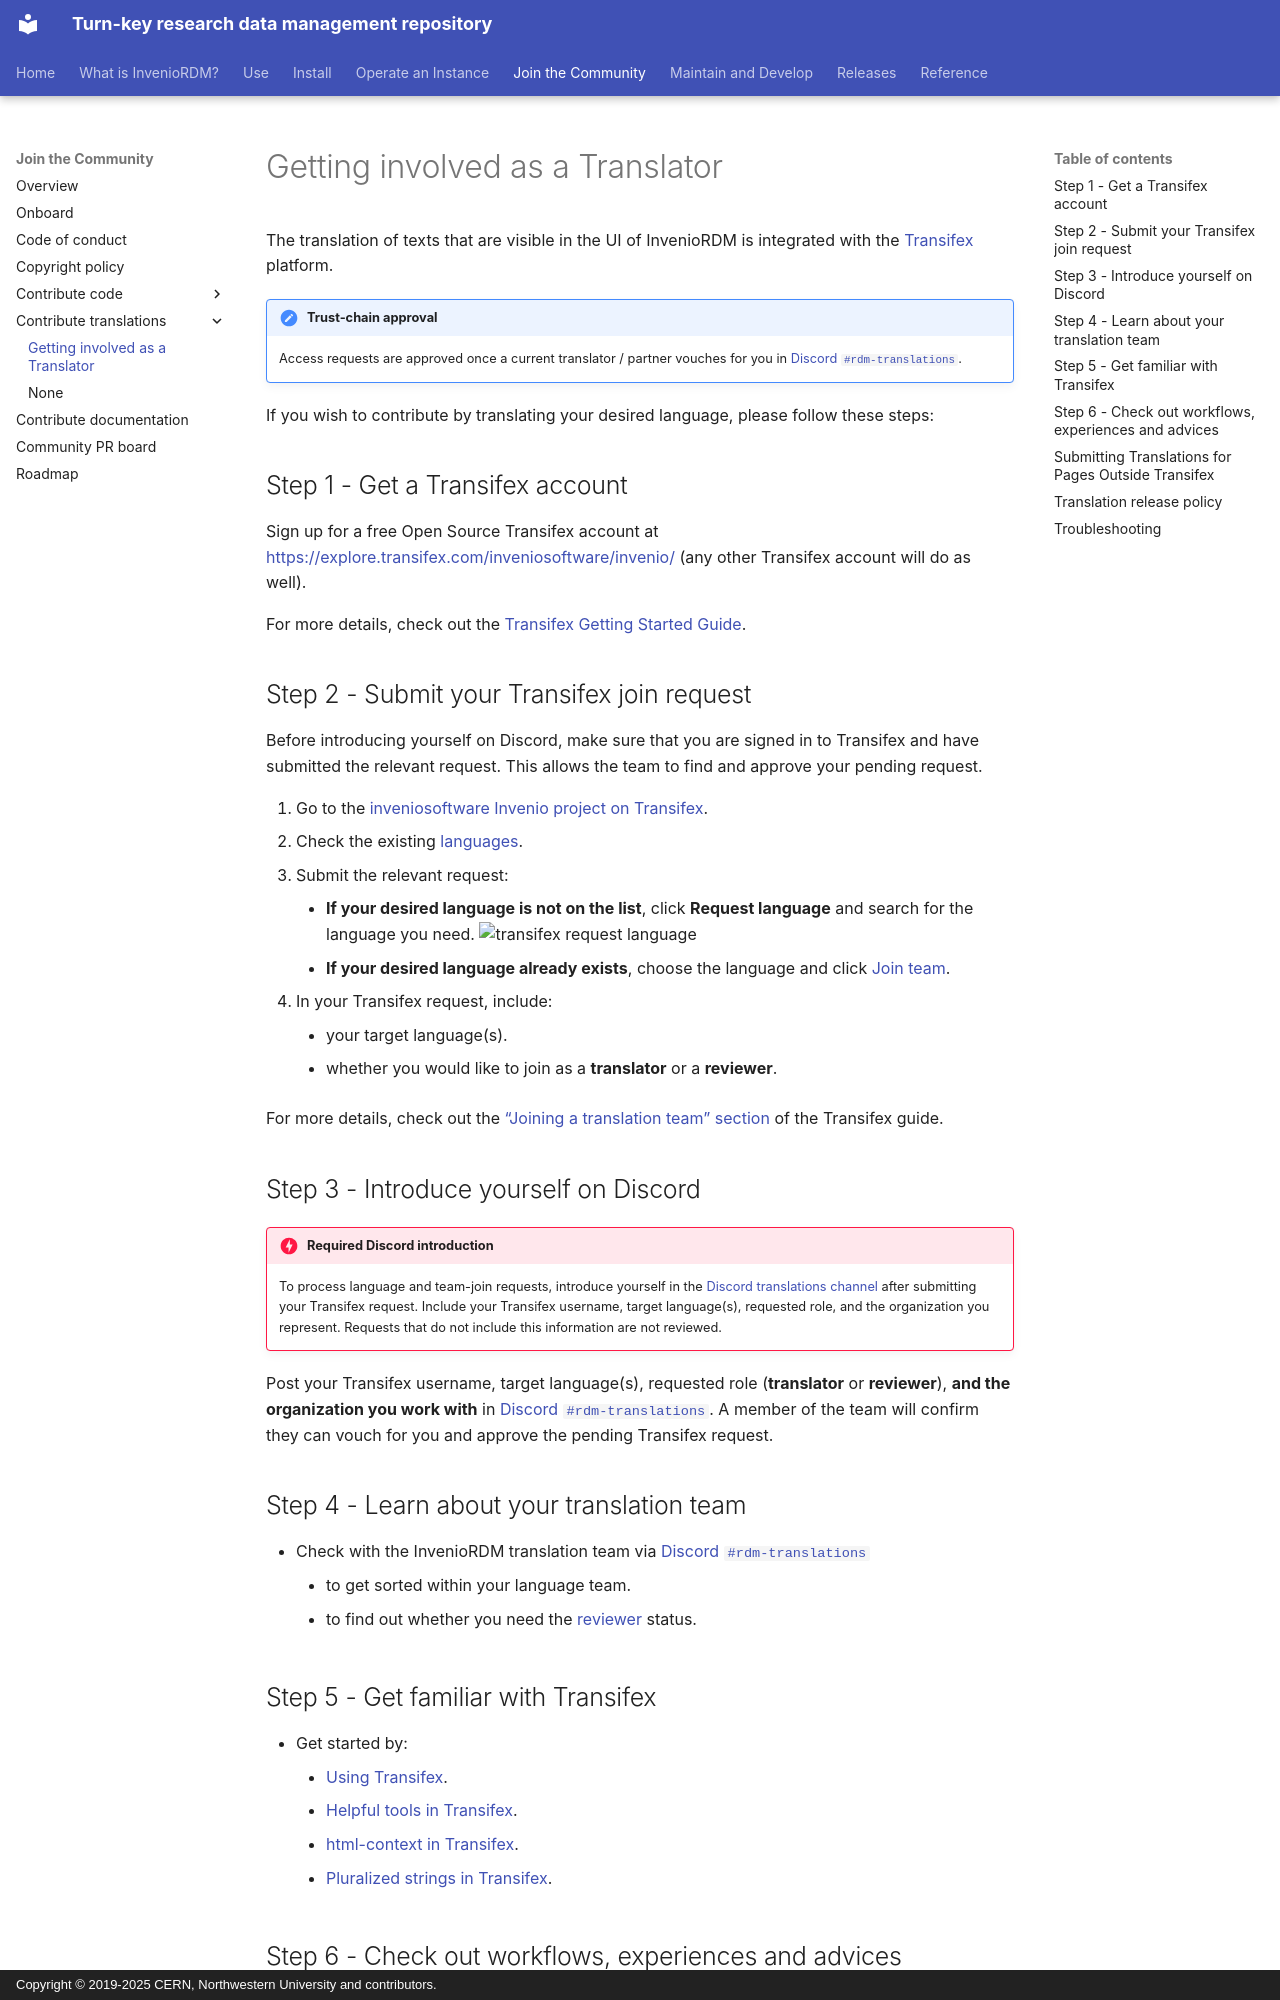

repository: inveniosoftware/docs-invenio-rdm · page: community/translations/translators-guide/index.html · generator: mkdocs · copyright: Copyright © 2019-2025 CERN, Northwestern University and contributors.

# Getting involved as a Translator

The translation of texts that are visible in the UI of InvenioRDM is integrated with the [Transifex](https://www.transifex.com/) platform.

!!! note "**Trust-chain approval**"
     Access requests are approved once a current translator / partner vouches for you in [Discord `#rdm-translations`](https://discord.gg/Ya7qSG43Br).

If you wish to contribute by translating your desired language, please follow these steps:

## Step 1 - Get a Transifex account

Sign up for a free Open Source Transifex account at <https://explore.transifex.com/inveniosoftware/invenio/> (any other Transifex account will do as well).

For more details, check out the [Transifex Getting Started Guide](https://help.transifex.com/en/articles/6248698-getting-started-as-a-translator).

## Step 2 - Submit your Transifex join request

Before introducing yourself on Discord, make sure that you are signed in to Transifex and have submitted the relevant request. This allows the team to find and approve your pending request.

1. Go to the [inveniosoftware Invenio project on Transifex](https://explore.transifex.com/inveniosoftware/invenio/).
2. Check the existing [languages](https://app.transifex.com/inveniosoftware/invenio/languages/).
3. Submit the relevant request:
    - **If your desired language is not on the list**, click **Request language** and search for the language you need.
      ![transifex request language](img/transifex-request-language.png)
    - **If your desired language already exists**, choose the language and click [Join team](https://help.transifex.com/en/articles/6248698-getting-started-as-a-translator#h_48ba92e523).
4. In your Transifex request, include:
    - your target language(s).
    - whether you would like to join as a **translator** or a **reviewer**.

For more details, check out the [“Joining a translation team” section](https://help.transifex.com/en/articles/6248698-getting-started-as-a-translator#h_48ba92e523) of the Transifex guide.

## Step 3 - Introduce yourself on Discord

!!! Danger "Required Discord introduction"
    To process language and team-join requests, introduce yourself in the [Discord translations channel](https://discord.gg/Ya7qSG43Br) after submitting your Transifex request. Include your Transifex username, target language(s), requested role, and the organization you represent.
    Requests that do not include this information are not reviewed.

Post your Transifex username, target language(s), requested role (**translator** or **reviewer**), **and the organization you work with** in [Discord `#rdm-translations`](https://discord.gg/Ya7qSG43Br). A member of the team will confirm they can vouch for you and approve the pending Transifex request.

## Step 4 - Learn about your translation team

- Check with the InvenioRDM translation team via [Discord `#rdm-translations`](https://discord.gg/Ya7qSG43Br)
    - to get sorted within your language team.
    - to find out whether you need the [reviewer](https://help.transifex.com/en/articles/6223416-understanding-user-roles#h_f9a67da2da) status.

## Step 5 - Get familiar with Transifex

- Get started by:
    - [Using Transifex](https://help.transifex.com/en/articles/6318216-translating-with-the-web-editor).
    - [Helpful tools in Transifex](https://help.transifex.com/en/articles/6318944-other-tools-in-the-editor).
    - [html-context in Transifex](https://help.transifex.com/en/articles/6223256-html).
    - [Pluralized strings in Transifex](https://help.transifex.com/en/articles/6231958-working-with-plurals-and-genders).
